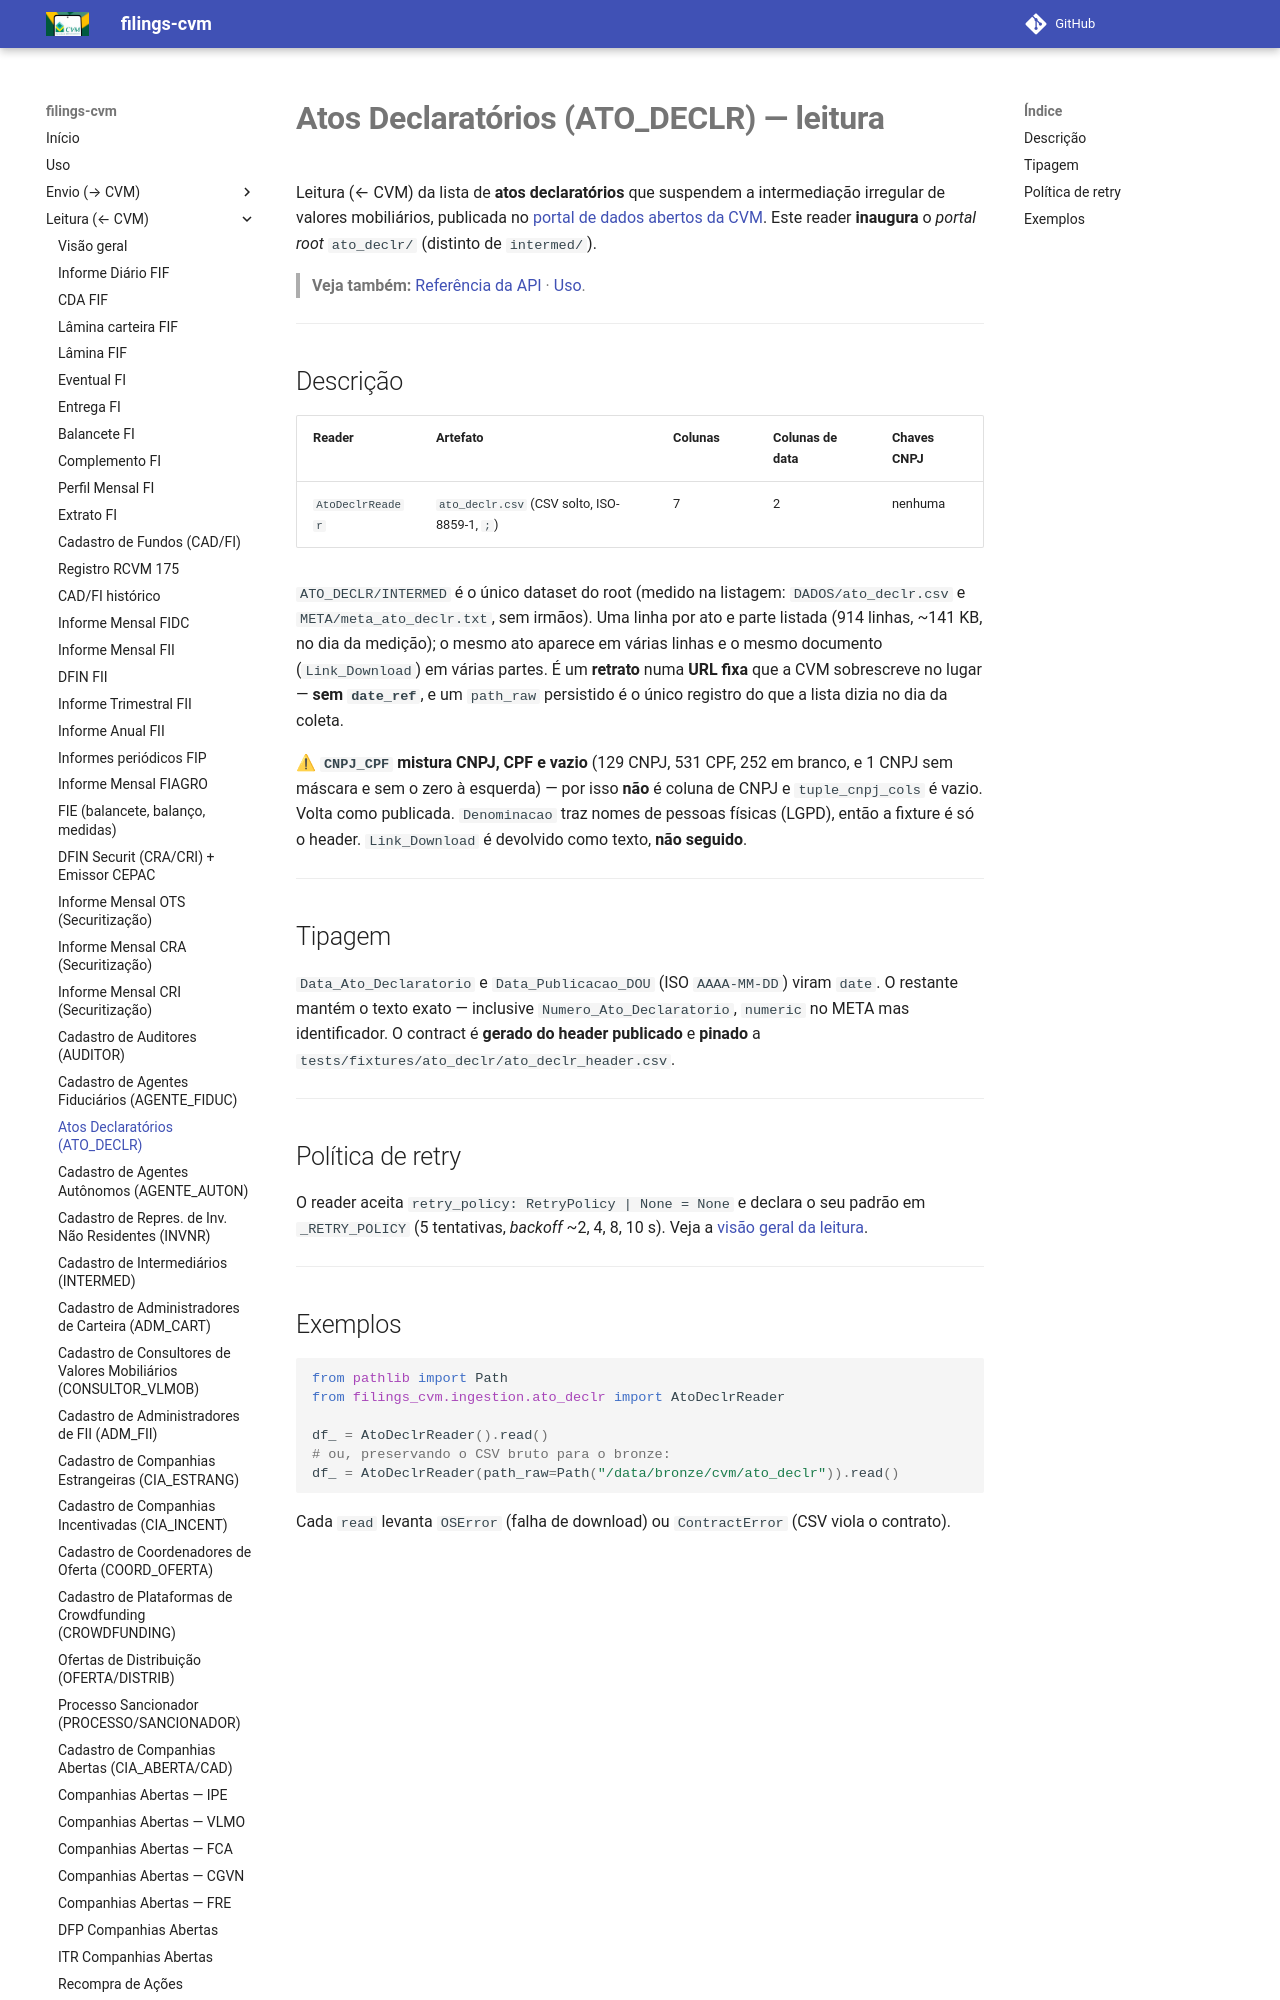

repository: guilhermegor/filings-cvm · page: 0.26/ingestion/ato_declr/index.html · generator: mkdocs

# **Atos Declaratórios (ATO_DECLR) — leitura**

Leitura (← CVM) da lista de **atos declaratórios** que suspendem a intermediação irregular de
valores mobiliários, publicada no [portal de dados abertos da CVM](https://dados.cvm.gov.br/dados/).
Este reader **inaugura** o *portal root* `ato_declr/` (distinto de `intermed/`).

> **Veja também:** [Referência da API](../api/reference.md) · [Uso](../usage.md).

---

## Descrição

| Reader | Artefato | Colunas | Colunas de data | Chaves CNPJ |
|--------|----------|---------|-----------------|-------------|
| `AtoDeclrReader` | `ato_declr.csv` (CSV solto, ISO-8859-1, `;`) | 7 | 2 | nenhuma |

`ATO_DECLR/INTERMED` é o único dataset do root (medido na listagem: `DADOS/ato_declr.csv` e
`META/meta_ato_declr.txt`, sem irmãos). Uma linha por ato e parte listada (914 linhas, ~141 KB, no
dia da medição); o mesmo ato aparece em várias linhas e o mesmo documento (`Link_Download`) em
várias partes. É um **retrato** numa **URL fixa** que a CVM sobrescreve no lugar — **sem
`date_ref`**, e um `path_raw` persistido é o único registro do que a lista dizia no dia da coleta.

⚠ **`CNPJ_CPF` mistura CNPJ, CPF e vazio** (129 CNPJ, 531 CPF, 252 em branco, e 1 CNPJ sem máscara
e sem o zero à esquerda) — por isso **não** é coluna de CNPJ e `tuple_cnpj_cols` é vazio. Volta como
publicada. `Denominacao` traz nomes de pessoas físicas (LGPD), então a fixture é só o header.
`Link_Download` é devolvido como texto, **não seguido**.

---

## Tipagem

`Data_Ato_Declaratorio` e `Data_Publicacao_DOU` (ISO `AAAA-MM-DD`) viram `date`. O restante mantém
o texto exato — inclusive `Numero_Ato_Declaratorio`, `numeric` no META mas identificador. O
contract é **gerado do header publicado** e **pinado** a
`tests/fixtures/ato_declr/ato_declr_header.csv`.

---

## Política de retry

O reader aceita `retry_policy: RetryPolicy | None = None` e declara o seu padrão em `_RETRY_POLICY`
(5 tentativas, *backoff* ~2, 4, 8, 10 s). Veja a
[visão geral da leitura](index.md#politica-de-retry-retry_policy-e-_retry_policy).

---
